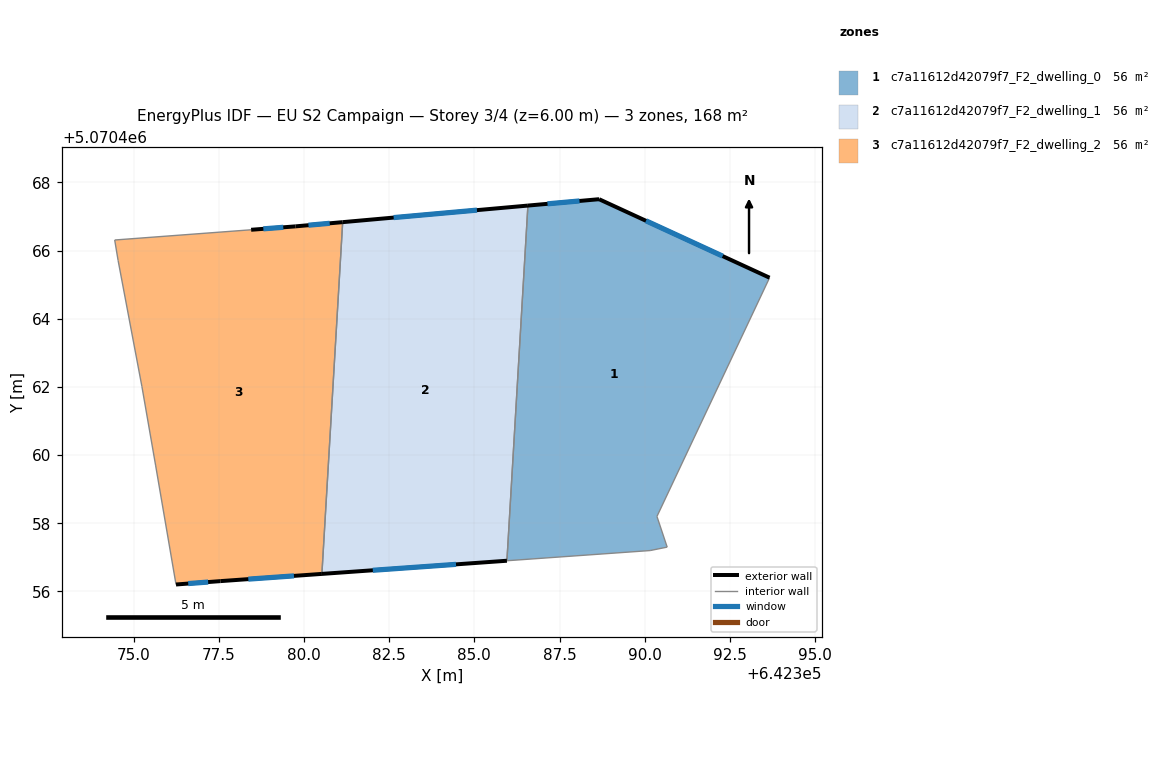
=== STOREY PLAN SPEC (per zone: floor XY polygon, exterior-wall plan segments, windows/doors) ===
zone 1: c7a11612d42079f7_F2_dwelling_0  (56.0 m²)
  floor: (642393.66, 5070465.20) (642390.36, 5070458.20) (642390.66, 5070457.30) (642390.16, 5070457.20) (642385.95, 5070456.90) (642386.57, 5070467.32) (642388.66, 5070467.51)
  exterior wall: (642388.66, 5070467.51) – (642386.57, 5070467.32)  [2.1 m]
    window: (642388.08, 5070467.45) – (642387.15, 5070467.37)  [1.3 m²]
  exterior wall: (642393.66, 5070465.20) – (642388.66, 5070467.51)  [5.5 m]
    window: (642392.28, 5070465.84) – (642390.04, 5070466.87)  [3.3 m²]
  interior walls: 5
zone 2: c7a11612d42079f7_F2_dwelling_1  (56.1 m²)
  floor: (642386.57, 5070467.32) (642385.95, 5070456.90) (642380.53, 5070456.51) (642381.14, 5070466.83)
  exterior wall: (642386.57, 5070467.32) – (642381.14, 5070466.83)  [5.5 m]
    window: (642385.08, 5070467.19) – (642382.63, 5070466.97)  [3.3 m²]
  exterior wall: (642380.53, 5070456.51) – (642385.95, 5070456.90)  [5.4 m]
    window: (642382.02, 5070456.62) – (642384.46, 5070456.79)  [3.3 m²]
  interior walls: 2
zone 3: c7a11612d42079f7_F2_dwelling_2  (56.0 m²)
  floor: (642381.14, 5070466.83) (642380.53, 5070456.51) (642377.55, 5070456.30) (642376.25, 5070456.20) (642375.65, 5070459.71) (642375.25, 5070462.01) (642374.55, 5070465.71) (642374.45, 5070466.31) (642378.45, 5070466.61) (642379.75, 5070466.71)
  exterior wall: (642376.25, 5070456.20) – (642377.55, 5070456.30)  [1.3 m]
    window: (642376.61, 5070456.23) – (642377.19, 5070456.27)  [0.8 m²]
  exterior wall: (642379.75, 5070466.71) – (642378.45, 5070466.61)  [1.3 m]
    window: (642379.39, 5070466.68) – (642378.81, 5070466.64)  [0.8 m²]
  exterior wall: (642381.14, 5070466.83) – (642379.75, 5070466.71)  [1.4 m]
    window: (642380.76, 5070466.80) – (642380.13, 5070466.74)  [0.8 m²]
  exterior wall: (642377.55, 5070456.30) – (642380.53, 5070456.51)  [3.0 m]
    window: (642378.37, 5070456.36) – (642379.71, 5070456.45)  [1.8 m²]
  interior walls: 6

=== DERIVED (storey summary) ===
Building: EU S2 Campaign
Storey: 3 of 4  (floor level z = 6.00 m)
Storey gross floor area: 168.1 m²
Zones on this storey: 3
  - c7a11612d42079f7_F2_dwelling_0: floor 56.0 m²; exterior wall 7.6 m (22.8 m²); 2 window(s) 4.6 m²; WWR 20.2%
  - c7a11612d42079f7_F2_dwelling_1: floor 56.1 m²; exterior wall 10.9 m (32.7 m²); 2 window(s) 6.6 m²; WWR 20.2%
  - c7a11612d42079f7_F2_dwelling_2: floor 56.0 m²; exterior wall 7.0 m (21.0 m²); 4 window(s) 4.2 m²; WWR 20.2%
Zone adjacency (shared interzone walls):
  - c7a11612d42079f7_F2_dwelling_0 ↔ c7a11612d42079f7_F2_dwelling_1
  - c7a11612d42079f7_F2_dwelling_1 ↔ c7a11612d42079f7_F2_dwelling_2